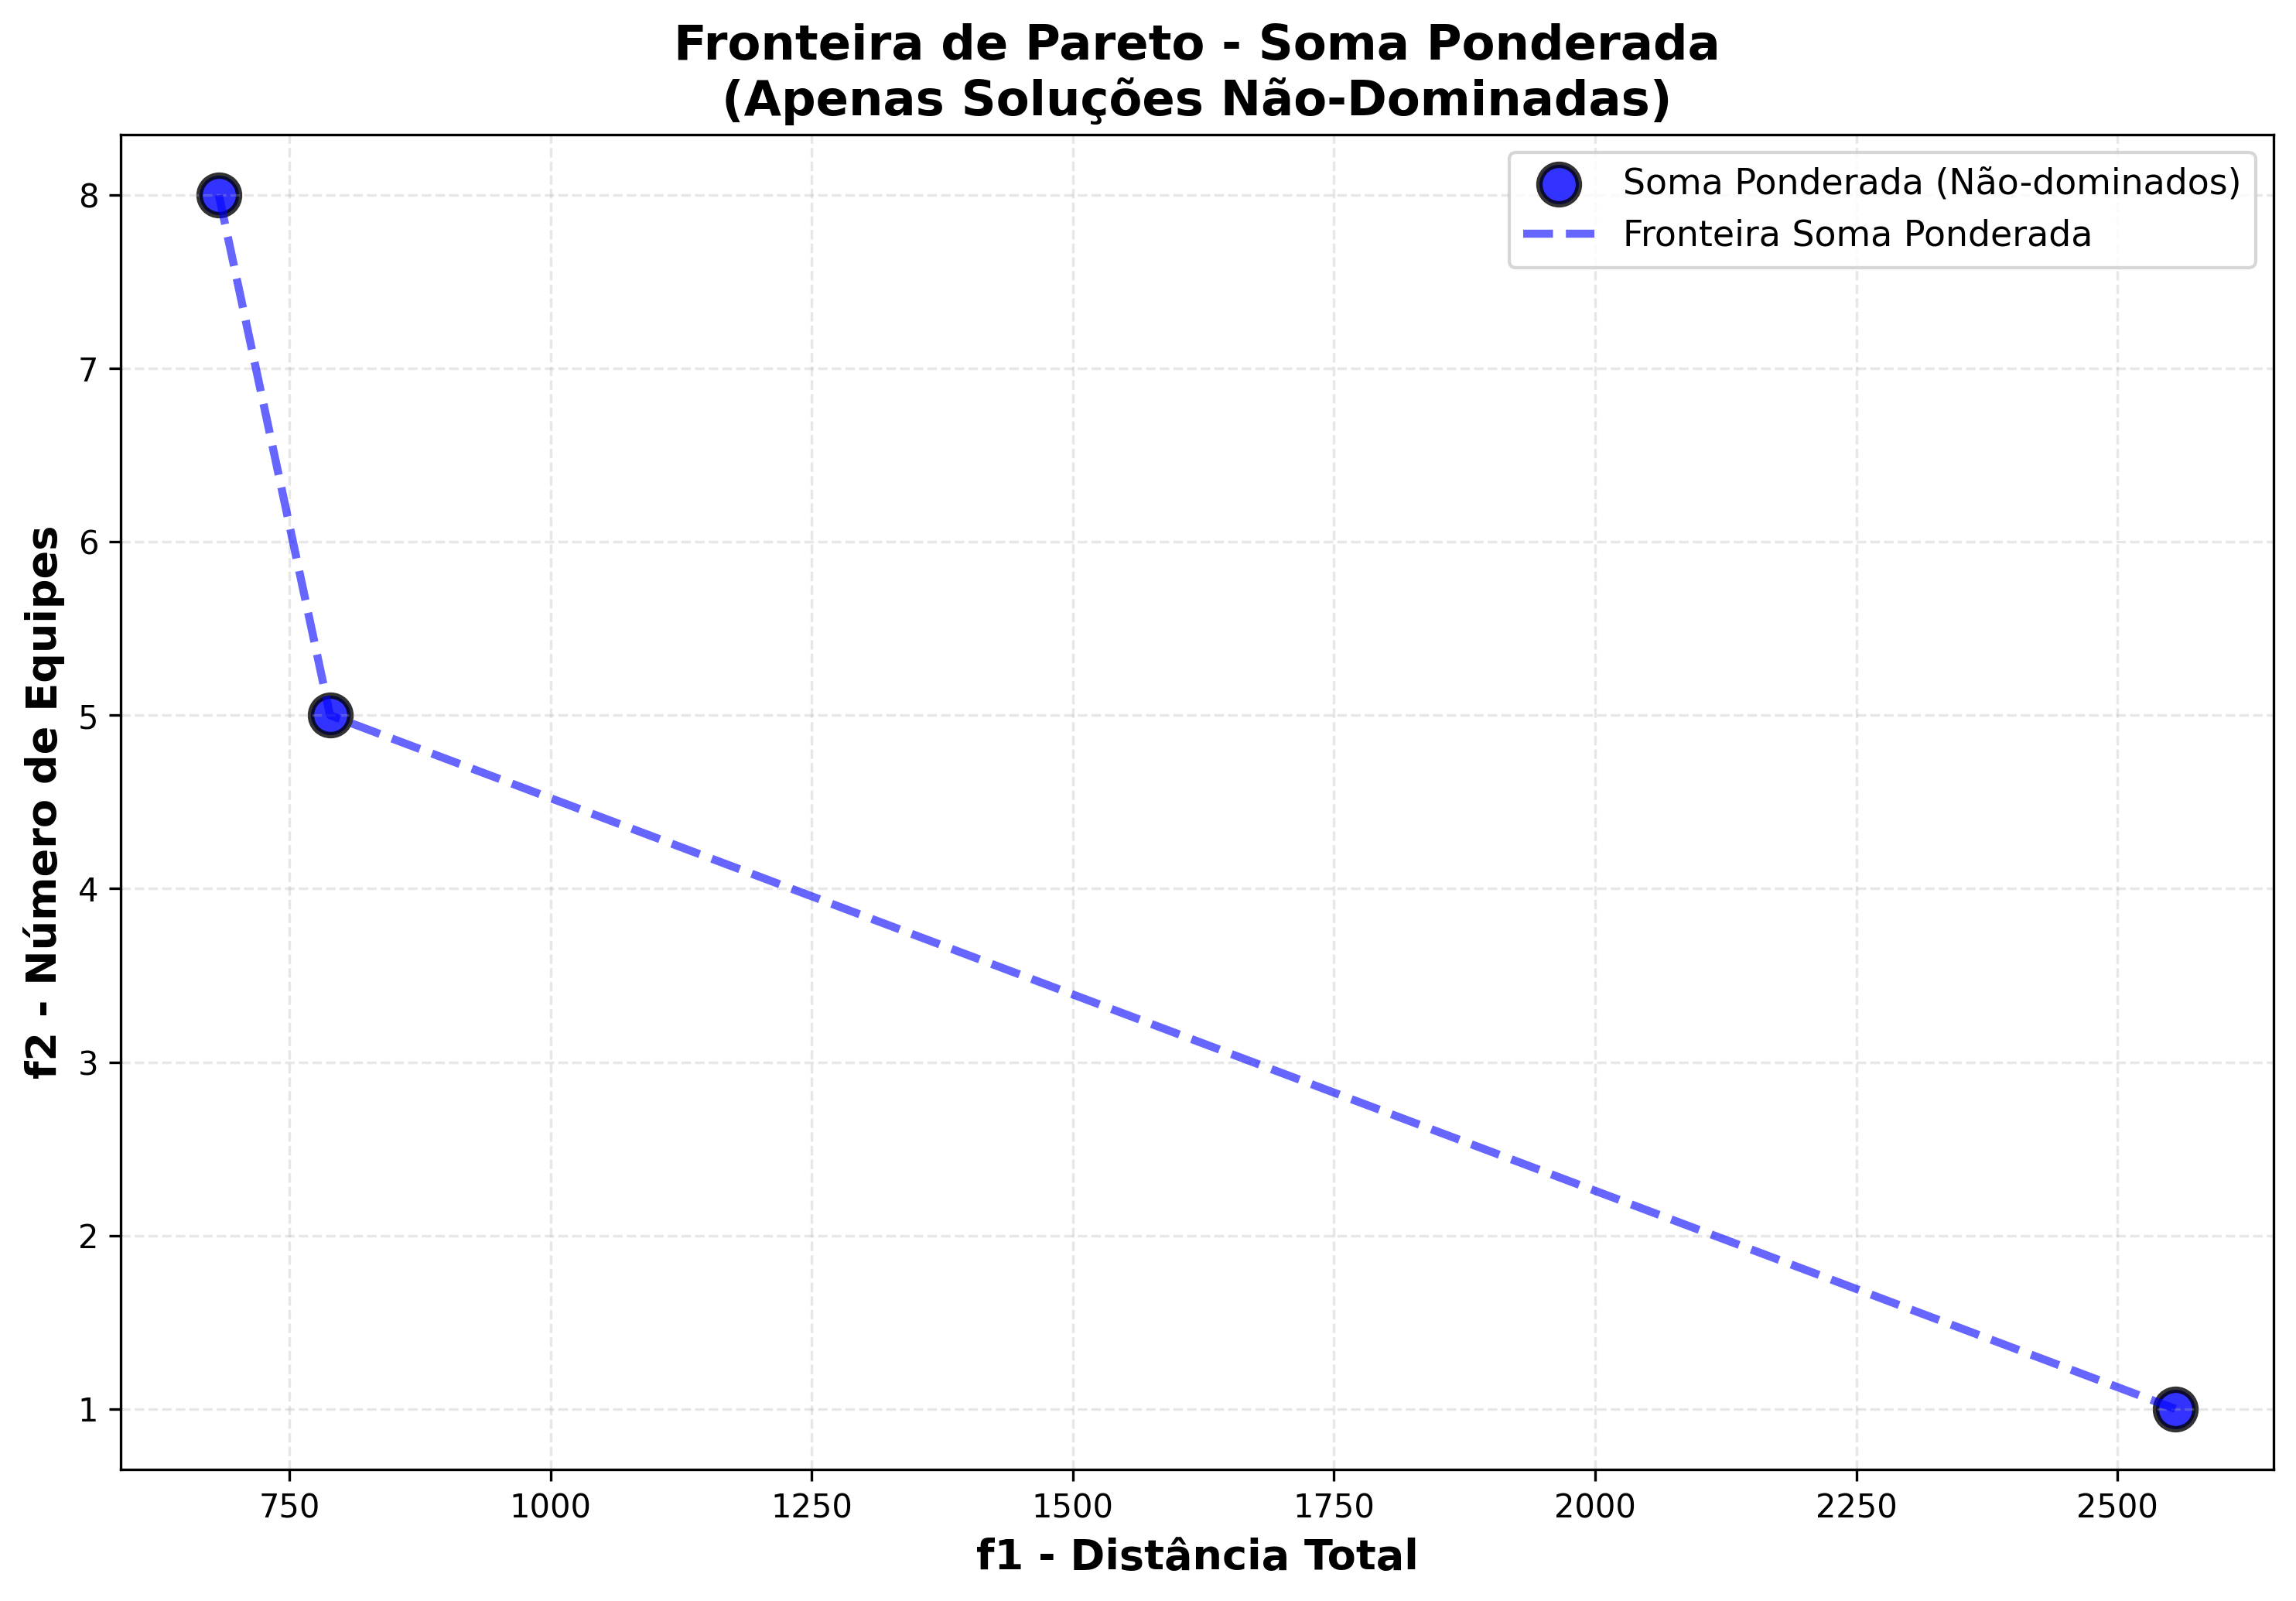

Values plotted in this chart, from the file beside it:
solucao; f1_distancia; f2_equipes; peso_w1; peso_w2
1; 682,4642185929997; 8; 1,0; 0,0
2; 788,9084433489995; 5; 0,2857142857142857; 0,7142857142857143
3; 2555,3820274710006; 1; 0,0; 1,0
